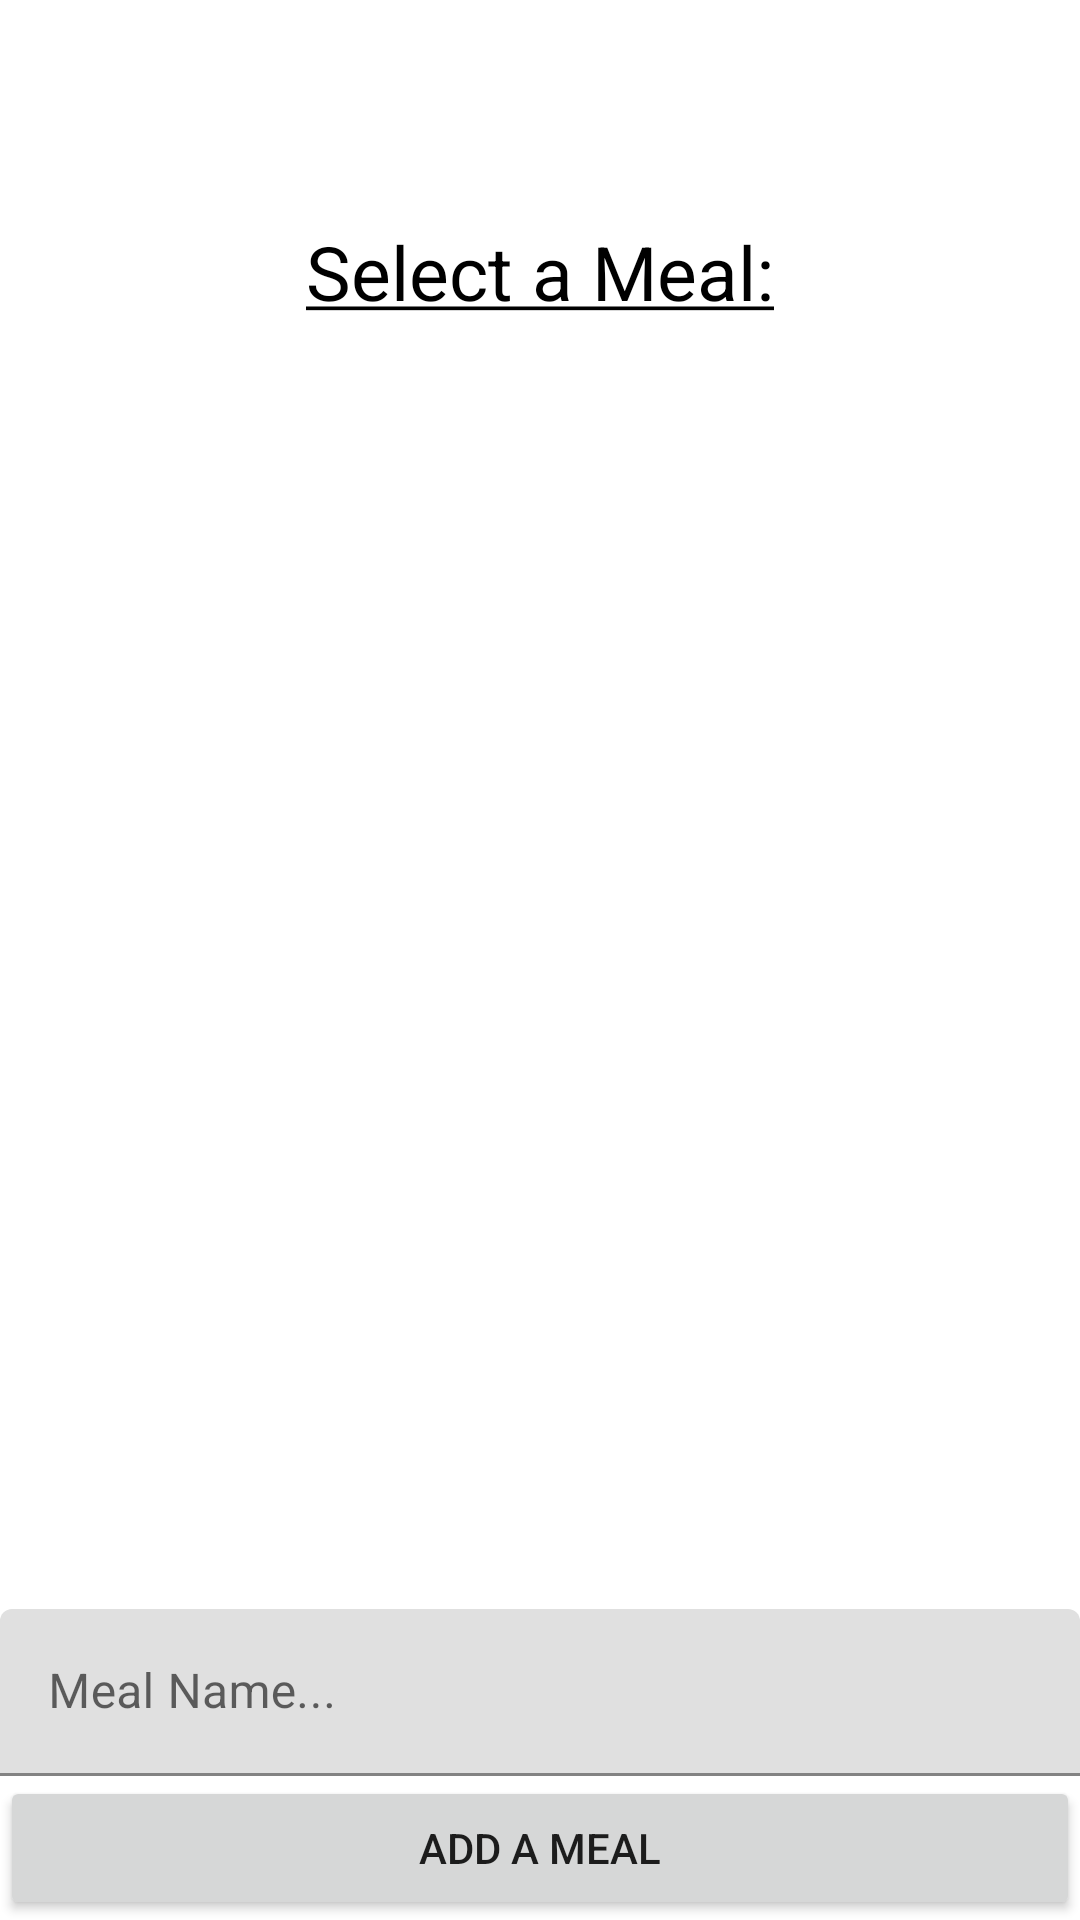

Produce the Android XML layout that renders to this screen, including the resource entries it uses.
<!-- AndroidManifest.xml: application theme Theme.MealPlan -->
<!-- res/layout/meal_selection_fragment.xml -->
<?xml version="1.0" encoding="utf-8"?>
<androidx.constraintlayout.widget.ConstraintLayout
    xmlns:android="http://schemas.android.com/apk/res/android"
    xmlns:app="http://schemas.android.com/apk/res-auto"
    android:orientation="vertical"
    android:layout_width="match_parent"
    android:layout_height="match_parent" >
    <TextView
        android:id="@+id/selection_date"
        android:layout_height="wrap_content"
        android:layout_width="match_parent"
        app:layout_constraintBottom_toTopOf="@id/selection_title"
        app:layout_constraintTop_toTopOf="parent"
        android:gravity="center_horizontal"
        android:textColor="@color/purpleNightPrimary"
        android:textSize="25sp"
        android:paddingTop="20sp"/>
    <TextView
        android:id="@+id/selection_title"
        android:layout_width="match_parent"
        android:layout_height="wrap_content"
        android:text="@string/selection_title"
        app:layout_constraintTop_toBottomOf="@id/selection_date"
        android:gravity="center_horizontal"
        android:textColor="@color/black"
        android:textSize="25sp"
        android:paddingTop="20sp"
        android:paddingBottom="30sp"
        />
    <FrameLayout
        android:layout_width="match_parent"
        android:layout_height="wrap_content"
        app:layout_constraintTop_toBottomOf="@id/selection_title"
        android:gravity="center">

        <androidx.recyclerview.widget.RecyclerView
            android:id="@+id/rv_meals"
            android:layout_width="match_parent"
            android:layout_height="match_parent"
            android:gravity="center" />
    </FrameLayout>
    <com.google.android.material.textfield.TextInputLayout
        android:id="@+id/add_meal_field"
        android:layout_width="match_parent"
        android:layout_height="wrap_content"
        app:layout_constraintBottom_toTopOf="@id/add_meal_btn"
        android:layout_gravity="center"
        android:hint="@string/add_meal_hint"
        android:textColor="@color/black">
        <com.google.android.material.textfield.TextInputEditText
            android:layout_height="wrap_content"
            android:layout_width="match_parent"
            android:id="@+id/add_meal_txt"
            android:textColor="@color/black"/>
    </com.google.android.material.textfield.TextInputLayout>
    <Button
        android:layout_width="match_parent"
        android:layout_height="wrap_content"
        android:text="@string/add_meal_btn"
        android:id="@+id/add_meal_btn"
        app:layout_constraintBottom_toBottomOf="parent"
        />
</androidx.constraintlayout.widget.ConstraintLayout>
<!-- resources referenced by this layout -->
<resources>
  <color name="black">#FF000000</color>
  <color name="purpleNightPrimary">#6b0fae</color>
  <string name="add_meal_btn">Add a Meal</string>
  <string name="add_meal_hint">Meal Name...</string>
  <string name="selection_title"><u>Select a Meal:</u></string>
  <style name="Theme.MealPlan" parent="Theme.MaterialComponents.DayNight.DarkActionBar">
          
          <item name="colorPrimary">@color/greenPrimary</item>
          <item name="colorPrimaryVariant">@color/greenSecondary</item>
          <item name="colorOnPrimary">@color/white</item>
          
          <item name="colorSecondary">@color/purpleNightPrimary</item>
          <item name="colorSecondaryVariant">@color/purpleSecondary</item>
          <item name="colorOnSecondary">@color/black</item>
          
          <item name="android:statusBarColor" tools:targetApi="l">?attr/colorPrimaryVariant</item>
          
      </style>
  <color name="greenPrimary">#298f29</color>
  <color name="greenSecondary">#006007</color>
  <color name="white">#FFFFFFFF</color>
  <color name="purpleSecondary">#6f1e7f</color>
</resources>
